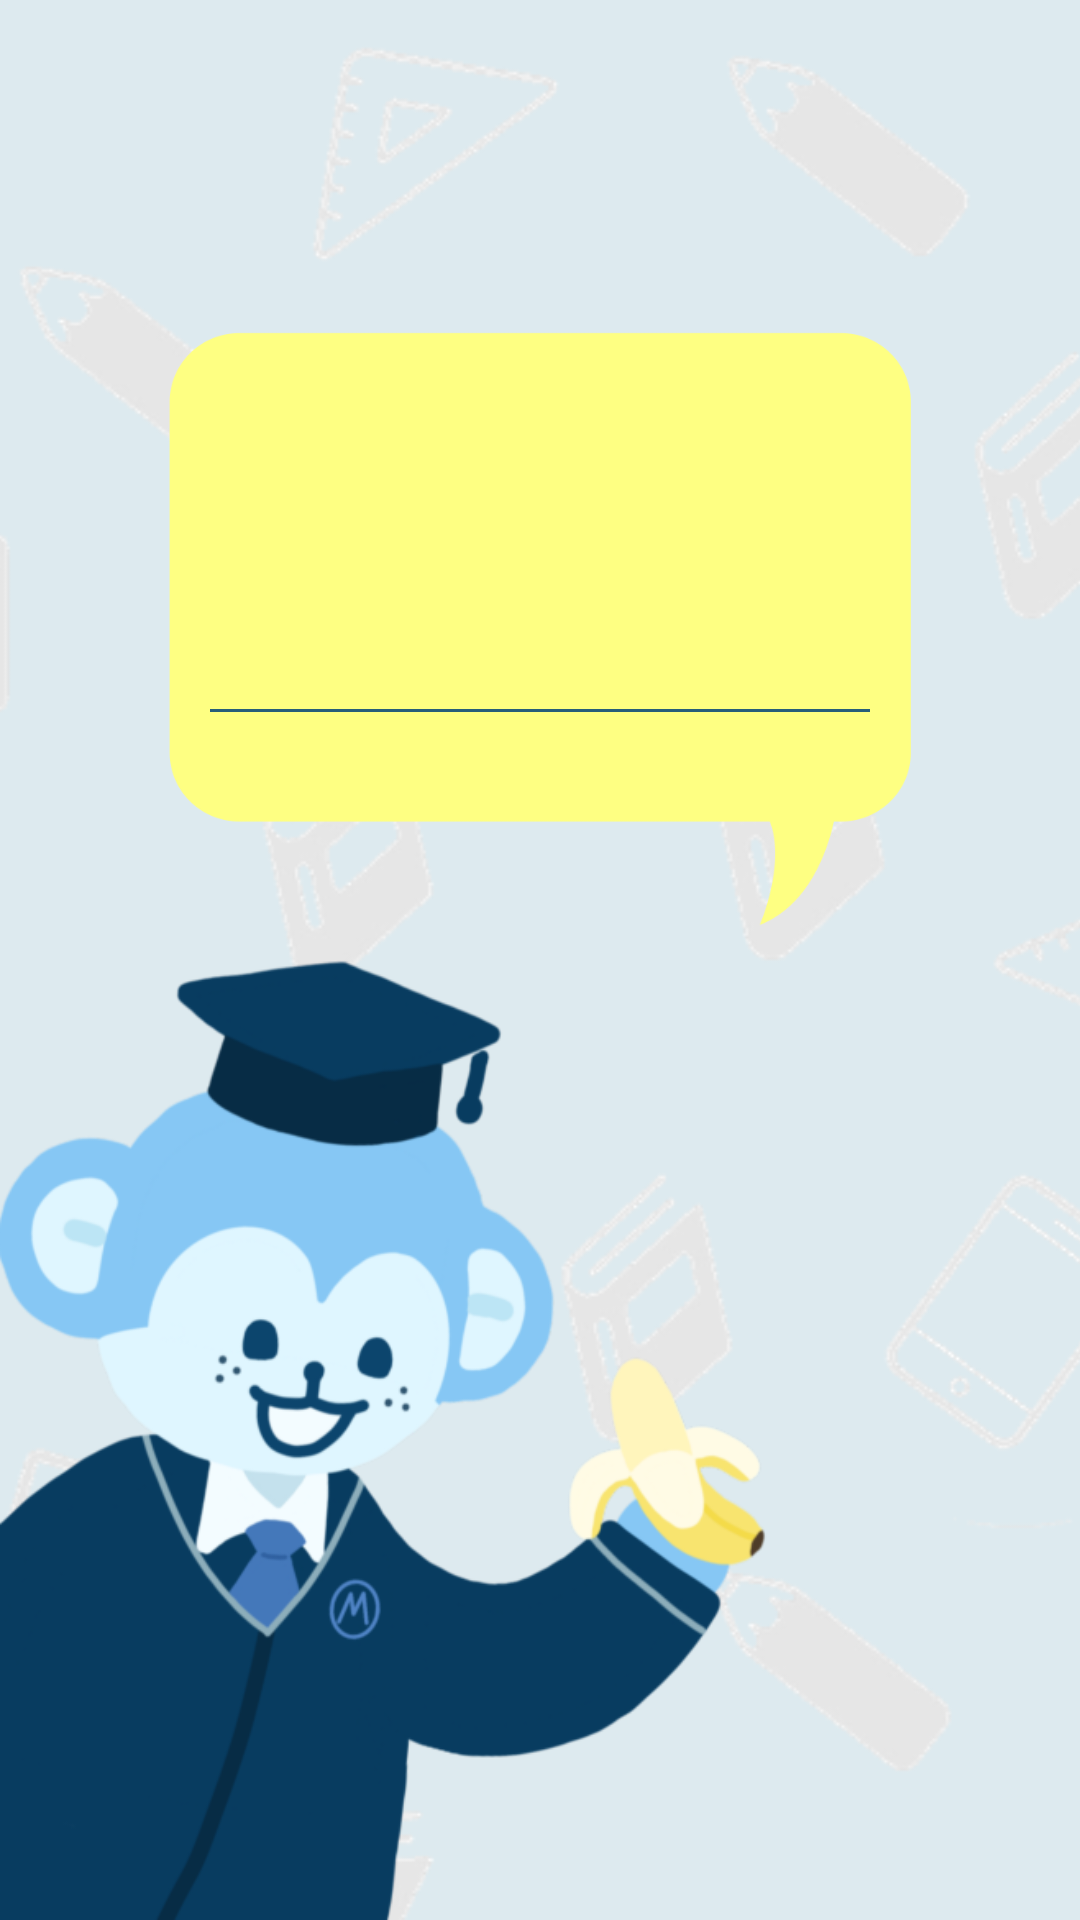

Reconstruct the res/layout file that produces this screen, plus the resources it refers to.
<!-- AndroidManifest.xml: activity theme Theme.ModelStudentSplash -->
<!-- res/layout/activity_splash.xml -->
<?xml version="1.0" encoding="utf-8"?>
<LinearLayout xmlns:android="http://schemas.android.com/apk/res/android"
    xmlns:app="http://schemas.android.com/apk/res-auto"
    android:id="@+id/ll_splash_layout"
    android:layout_width="match_parent"
    android:layout_height="match_parent"
    android:background="#DDEAEF"
    android:orientation="vertical">

    <androidx.constraintlayout.widget.ConstraintLayout
        android:layout_width="match_parent"
        android:layout_height="match_parent">
        
        <ImageView
            android:id="@+id/iv_splash_background"
            android:layout_width="match_parent"
            android:layout_height="match_parent"
            android:scaleType="centerCrop"
            android:src="@drawable/splash_background_img" />
        
        <ImageView
            android:id="@+id/iv_splash_yellow_background"
            android:layout_width="wrap_content"
            android:layout_height="wrap_content"
            android:layout_gravity="center"
            android:adjustViewBounds="true"
            android:src="@drawable/splash_logo_background_img"
            app:layout_constraintEnd_toEndOf="parent"
            app:layout_constraintStart_toStartOf="parent"
            app:layout_constraintTop_toTopOf="parent" />
        
        <TextView
            android:id="@+id/tv_logo"
            android:layout_width="wrap_content"
            android:layout_height="wrap_content"
            android:fontFamily="@font/jalnan_font"
            android:gravity="center"
            android:text="Model\nStudent"
            android:textColor="@color/Theme_Indigo_Text"
            android:textSize="140px"
            android:visibility="invisible"
            app:layout_constraintBottom_toBottomOf="@+id/iv_splash_background"
            app:layout_constraintEnd_toEndOf="@+id/iv_splash_yellow_background"
            app:layout_constraintStart_toStartOf="@+id/iv_splash_yellow_background"
            app:layout_constraintTop_toTopOf="parent"
            app:layout_constraintVertical_bias="0.244" />
        
        <View
            android:layout_width="220dp"
            android:layout_height="1dp"
            android:background="@color/Theme_Indigo_Text"
            app:layout_constraintBottom_toBottomOf="@+id/iv_splash_background"
            app:layout_constraintEnd_toEndOf="@+id/iv_splash_background"
            app:layout_constraintStart_toStartOf="parent"
            app:layout_constraintTop_toTopOf="@+id/iv_splash_background"
            app:layout_constraintVertical_bias="0.37" />
        
        <TextView
            android:id="@+id/tv_small_text"
            android:layout_width="wrap_content"
            android:layout_height="wrap_content"
            android:fontFamily="@font/jalnan_font"
            android:gravity="center"
            android:text="for everyone"
            android:textColor="@color/Theme_Indigo_Text"
            android:textSize="50px"
            android:visibility="invisible"
            app:layout_constraintBottom_toBottomOf="@+id/iv_splash_background"
            app:layout_constraintEnd_toEndOf="@+id/iv_splash_yellow_background"
            app:layout_constraintStart_toStartOf="@+id/iv_splash_yellow_background"
            app:layout_constraintTop_toTopOf="parent"
            app:layout_constraintVertical_bias="0.387" />

        <LinearLayout
            android:layout_width="match_parent"
            android:layout_height="match_parent"
            android:orientation="vertical"
            app:layout_constraintBottom_toBottomOf="parent"
            app:layout_constraintEnd_toEndOf="parent"
            app:layout_constraintStart_toStartOf="parent">

            <View
                android:layout_width="match_parent"
                android:layout_height="match_parent"
                android:layout_weight="1" />
            
            <ImageView
                android:id="@+id/imageView"
                android:layout_width="match_parent"
                android:layout_height="match_parent"
                android:layout_weight="1"
                android:scaleType="fitStart"
                android:src="@drawable/splash_mascot_iv" />

        </LinearLayout>

    </androidx.constraintlayout.widget.ConstraintLayout>


</LinearLayout>
<!-- resources referenced by this layout -->
<resources>
  <color name="Theme_Indigo_Text">#285E79</color>
  <!-- drawable splash_background_img: png bitmap (drawable, 122529 bytes) -->
  <!-- drawable splash_logo_background_img: png bitmap (drawable, 8872 bytes) -->
  <!-- drawable splash_mascot_iv: png bitmap (drawable-v24, 71506 bytes) -->
  <style name="Theme.ModelStudentSplash" parent="Theme.MaterialComponents.DayNight.DarkActionBar">
          
          <item name="colorPrimary">@color/purple_500</item>
          <item name="colorPrimaryVariant">@color/purple_700</item>
          <item name="colorOnPrimary">#DDEAEF</item>
          
          <item name="colorSecondary">@color/teal_200</item>
          <item name="colorSecondaryVariant">@color/teal_700</item>
          <item name="colorOnSecondary">@color/black</item>
          
          <item name="android:statusBarColor" tools:targetApi="l">#DDEAEF</item>
          <item name="android:windowLightStatusBar">true</item>
          
          <item name="windowNoTitle">true</item>
          <item name="windowActionBar">false</item>
      </style>
  <color name="purple_500">#FF6200EE</color>
  <color name="purple_700">#FF3700B3</color>
  <color name="teal_200">#FF03DAC5</color>
  <color name="teal_700">#FF018786</color>
  <color name="black">#FF000000</color>
</resources>
